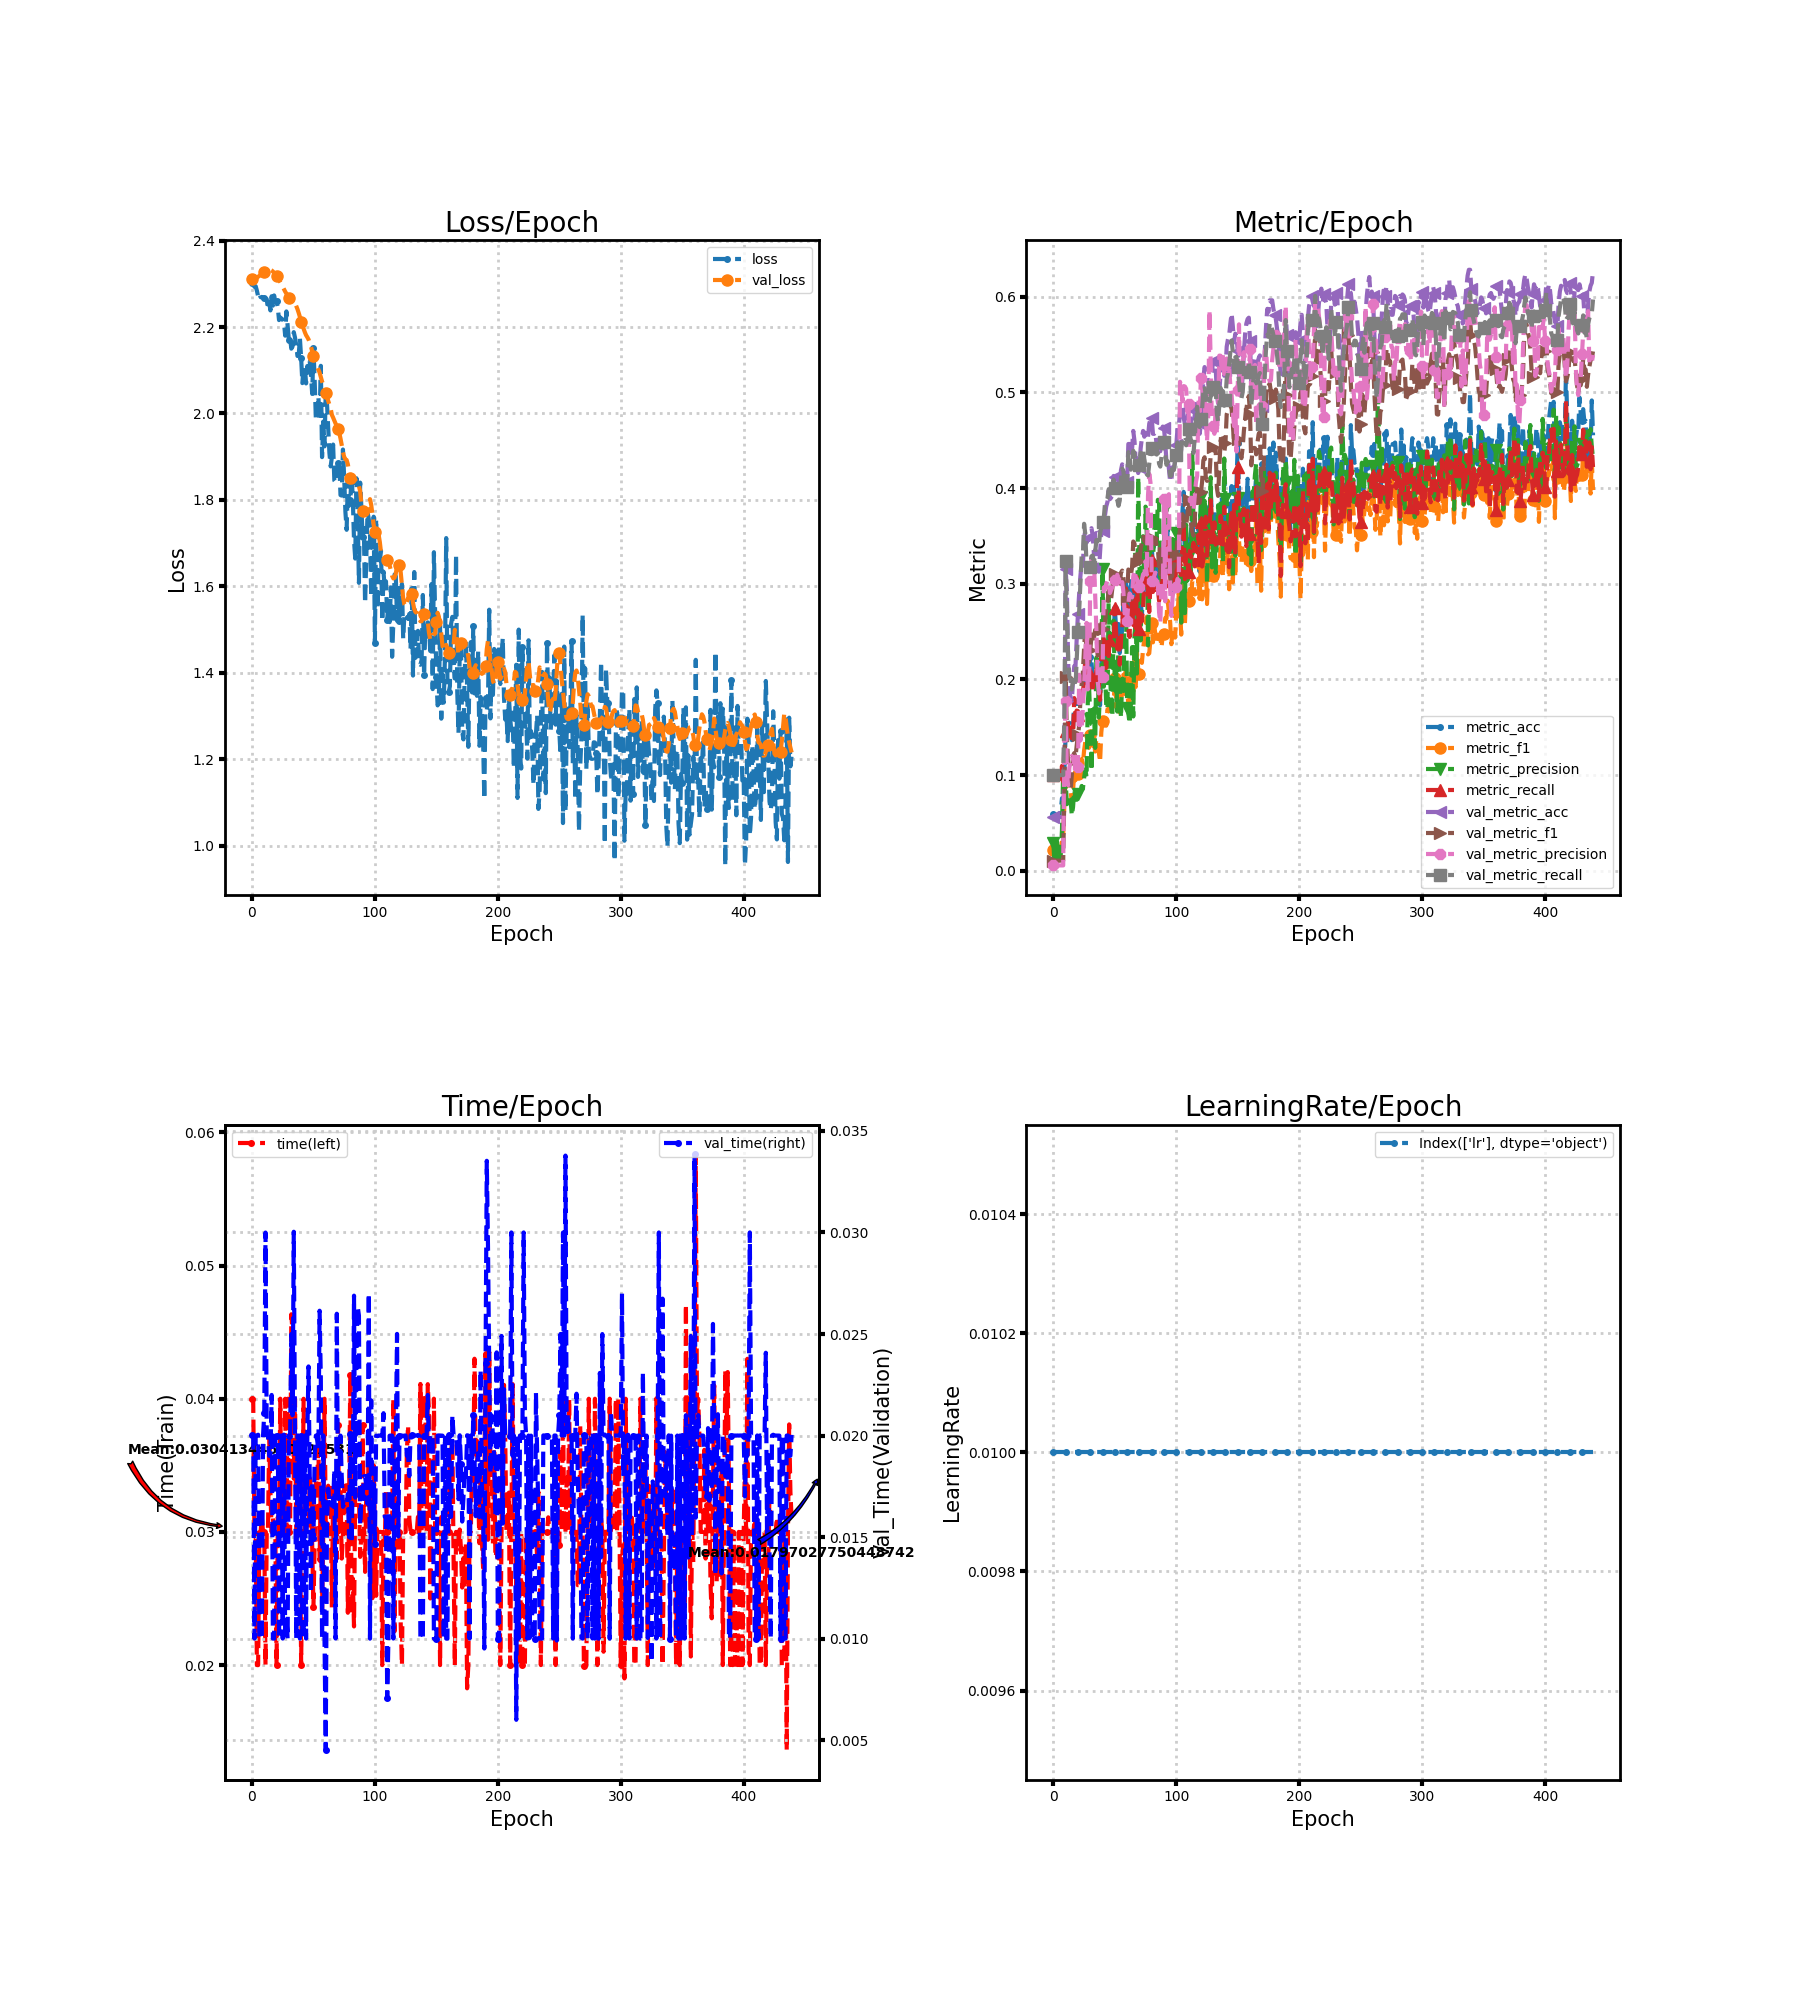

Source data for this figure (header and first rows):
loss, metric_acc, metric_f1, metric_precision, metric_recall, time, lr, val_loss, val_metric_acc, val_metric_f1, val_metric_precision, val_metric_recall, val_time
2.302, 0.05918, 0.02201, 0.02897, 0.09982, 0.04, 0.01, 2.312, 0.05615, 0.01063, 0.005615, 0.1, 0.02
2.3, 0.05463, 0.0104, 0.005496, 0.0973, 0.04, 0.01, 2.312, 0.05615, 0.01063, 0.005615, 0.1, 0.02
2.293, 0.05615, 0.01065, 0.005623, 0.1, 0.03, 0.01, 2.312, 0.05615, 0.01063, 0.005615, 0.1, 0.01
2.295, 0.05766, 0.01669, 0.03041, 0.0983, 0.03, 0.01, 2.313, 0.05615, 0.01063, 0.005615, 0.1, 0.02
2.284, 0.05766, 0.01432, 0.01119, 0.09977, 0.02, 0.01, 2.314, 0.05615, 0.01063, 0.005615, 0.1, 0.02
2.271, 0.05766, 0.01673, 0.01407, 0.09683, 0.02, 0.01, 2.316, 0.05615, 0.01063, 0.005615, 0.1, 0.02004
2.278, 0.06222, 0.02282, 0.01687, 0.09319, 0.02996, 0.01, 2.319, 0.05615, 0.01063, 0.005615, 0.1, 0.01
2.269, 0.07587, 0.03014, 0.04217, 0.1096, 0.03, 0.01, 2.321, 0.05615, 0.01063, 0.005615, 0.1, 0.009999
2.268, 0.07132, 0.03772, 0.106, 0.093, 0.03111, 0.01, 2.323, 0.05615, 0.01063, 0.005615, 0.1, 0.01004
2.269, 0.1077, 0.07119, 0.08252, 0.1379, 0.03, 0.01, 2.324, 0.1123, 0.08562, 0.1382, 0.1674, 0.02001
2.267, 0.1426, 0.0985, 0.09313, 0.146, 0.03, 0.01, 2.327, 0.3156, 0.2024, 0.1771, 0.3242, 0.0211
2.264, 0.1366, 0.08823, 0.06965, 0.137, 0.02, 0.01, 2.329, 0.2914, 0.1416, 0.1009, 0.2749, 0.03
2.265, 0.1517, 0.09504, 0.0763, 0.1572, 0.03, 0.01, 2.33, 0.22, 0.1107, 0.08937, 0.2237, 0.02
2.241, 0.1548, 0.09359, 0.07656, 0.1545, 0.03, 0.01, 2.332, 0.1851, 0.08578, 0.1076, 0.2024, 0.02
2.258, 0.1472, 0.08364, 0.07404, 0.1446, 0.03708, 0.01, 2.333, 0.1821, 0.08438, 0.1142, 0.1992, 0.019
2.239, 0.1366, 0.07201, 0.05779, 0.1385, 0.033, 0.01, 2.332, 0.1775, 0.1002, 0.12, 0.1895, 0.019
2.271, 0.1472, 0.08323, 0.06655, 0.1417, 0.03, 0.01, 2.331, 0.1988, 0.1204, 0.1166, 0.1996, 0.022
2.25, 0.1775, 0.1041, 0.0843, 0.1805, 0.03104, 0.01, 2.329, 0.214, 0.123, 0.1123, 0.1994, 0.01
2.273, 0.1745, 0.09465, 0.07645, 0.1644, 0.03, 0.01, 2.325, 0.214, 0.1188, 0.1193, 0.1927, 0.009998
2.258, 0.1745, 0.09865, 0.07419, 0.1675, 0.03001, 0.01, 2.322, 0.2428, 0.1312, 0.113, 0.2209, 0.02
2.259, 0.176, 0.1017, 0.08017, 0.1624, 0.02, 0.01, 2.318, 0.2686, 0.1422, 0.1085, 0.2494, 0.02
2.245, 0.1821, 0.109, 0.08586, 0.176, 0.03112, 0.01, 2.314, 0.2898, 0.1518, 0.2049, 0.2717, 0.02
2.216, 0.1775, 0.1062, 0.08215, 0.1805, 0.03, 0.01, 2.309, 0.308, 0.1778, 0.1362, 0.3012, 0.009997
2.222, 0.1851, 0.1167, 0.08866, 0.1927, 0.04, 0.01, 2.304, 0.3217, 0.195, 0.1474, 0.3293, 0.02
2.22, 0.1821, 0.1113, 0.08573, 0.1849, 0.03, 0.01, 2.299, 0.3187, 0.2073, 0.1707, 0.3301, 0.02
2.218, 0.2018, 0.1258, 0.09702, 0.2001, 0.03, 0.01, 2.293, 0.349, 0.2331, 0.1928, 0.3627, 0.01
2.212, 0.2155, 0.1348, 0.1057, 0.2215, 0.033, 0.01, 2.288, 0.3551, 0.2536, 0.2238, 0.3515, 0.02005
2.18, 0.2124, 0.1298, 0.09788, 0.2051, 0.04, 0.01, 2.282, 0.3429, 0.2276, 0.2592, 0.3196, 0.01
2.236, 0.2124, 0.1358, 0.1756, 0.2063, 0.03001, 0.01, 2.277, 0.346, 0.2162, 0.1896, 0.3148, 0.01106
2.203, 0.1988, 0.1285, 0.1945, 0.1925, 0.04, 0.01, 2.273, 0.346, 0.2189, 0.1947, 0.3123, 0.01
2.171, 0.2231, 0.1422, 0.1583, 0.2059, 0.03, 0.01, 2.268, 0.349, 0.2306, 0.3026, 0.3179, 0.02
2.174, 0.2185, 0.1383, 0.1045, 0.209, 0.03, 0.01, 2.265, 0.3581, 0.2445, 0.3273, 0.3288, 0.02
2.15, 0.2018, 0.1307, 0.1659, 0.1868, 0.04634, 0.01, 2.263, 0.3505, 0.2499, 0.3158, 0.3295, 0.025
2.155, 0.1927, 0.1343, 0.1694, 0.2032, 0.045, 0.01, 2.263, 0.3308, 0.2429, 0.3243, 0.3224, 0.021
2.188, 0.1912, 0.1247, 0.1284, 0.1951, 0.034, 0.01, 2.261, 0.3354, 0.2518, 0.2894, 0.3327, 0.03004
2.176, 0.2079, 0.1379, 0.2228, 0.2101, 0.04, 0.01, 2.256, 0.3338, 0.2499, 0.252, 0.3457, 0.02
2.158, 0.2049, 0.1323, 0.2126, 0.214, 0.03, 0.01, 2.249, 0.3141, 0.225, 0.1998, 0.3402, 0.01
2.133, 0.1821, 0.1239, 0.1602, 0.196, 0.03, 0.01, 2.242, 0.3126, 0.2208, 0.1854, 0.3398, 0.02
2.135, 0.173, 0.1138, 0.1848, 0.1786, 0.03, 0.01, 2.233, 0.3323, 0.238, 0.1962, 0.3529, 0.02
2.173, 0.217, 0.1448, 0.2117, 0.2313, 0.03, 0.01, 2.223, 0.3536, 0.2583, 0.213, 0.359, 0.009999
2.128, 0.2276, 0.1569, 0.3158, 0.2318, 0.02, 0.01, 2.213, 0.3551, 0.2526, 0.2022, 0.3644, 0.02
2.07, 0.2367, 0.1621, 0.1924, 0.2425, 0.03, 0.01, 2.204, 0.3581, 0.2519, 0.2962, 0.3688, 0.009998
2.108, 0.214, 0.1536, 0.2102, 0.2236, 0.04, 0.01, 2.196, 0.3718, 0.26, 0.2947, 0.3837, 0.009999
2.109, 0.2215, 0.1517, 0.1729, 0.212, 0.03, 0.01, 2.188, 0.3809, 0.2724, 0.2997, 0.3863, 0.02
2.07, 0.2398, 0.1688, 0.1688, 0.2392, 0.03, 0.01, 2.181, 0.3854, 0.2805, 0.3036, 0.3891, 0.01
2.11, 0.2322, 0.1667, 0.2915, 0.2244, 0.03, 0.01, 2.177, 0.3976, 0.2926, 0.3025, 0.3988, 0.02
2.099, 0.2473, 0.1763, 0.2174, 0.2453, 0.03, 0.01, 2.171, 0.3885, 0.284, 0.2903, 0.3979, 0.0234
2.12, 0.2337, 0.1679, 0.1712, 0.2377, 0.03404, 0.01, 2.163, 0.39, 0.2845, 0.2937, 0.398, 0.01784
2.088, 0.2458, 0.1745, 0.1611, 0.2389, 0.03337, 0.01, 2.154, 0.3961, 0.2955, 0.2967, 0.3981, 0.01225
2.045, 0.2428, 0.1715, 0.2615, 0.2356, 0.02901, 0.01, 2.144, 0.4127, 0.31, 0.3035, 0.409, 0.01773
2.151, 0.2747, 0.2012, 0.1925, 0.2748, 0.02438, 0.01, 2.133, 0.4112, 0.3102, 0.304, 0.3998, 0.01493
2.076, 0.2534, 0.1783, 0.2133, 0.2506, 0.029, 0.01, 2.126, 0.4021, 0.3024, 0.3014, 0.3896, 0.01901
1.984, 0.2413, 0.171, 0.1664, 0.2319, 0.034, 0.01, 2.118, 0.4006, 0.3049, 0.3095, 0.3877, 0.02
1.995, 0.258, 0.1936, 0.2397, 0.2474, 0.033, 0.01, 2.109, 0.3961, 0.2973, 0.3014, 0.3815, 0.01979
2.039, 0.2276, 0.1655, 0.1946, 0.2154, 0.03714, 0.01, 2.101, 0.4021, 0.3003, 0.3001, 0.387, 0.0193
1.988, 0.2428, 0.173, 0.1602, 0.2406, 0.02784, 0.01, 2.095, 0.4188, 0.3116, 0.3014, 0.4099, 0.02615
2.11, 0.2519, 0.1888, 0.2008, 0.2541, 0.03336, 0.01, 2.085, 0.4249, 0.3138, 0.3018, 0.4204, 0.02285
1.899, 0.2838, 0.205, 0.188, 0.2794, 0.02416, 0.01, 2.074, 0.4203, 0.3062, 0.2911, 0.4178, 0.009999
1.981, 0.2868, 0.1925, 0.269, 0.2753, 0.03, 0.01, 2.067, 0.4036, 0.2839, 0.2689, 0.401, 0.02
1.924, 0.305, 0.2143, 0.2951, 0.2952, 0.04, 0.01, 2.058, 0.4021, 0.2811, 0.2726, 0.3987, 0.009999
... 380 more rows
